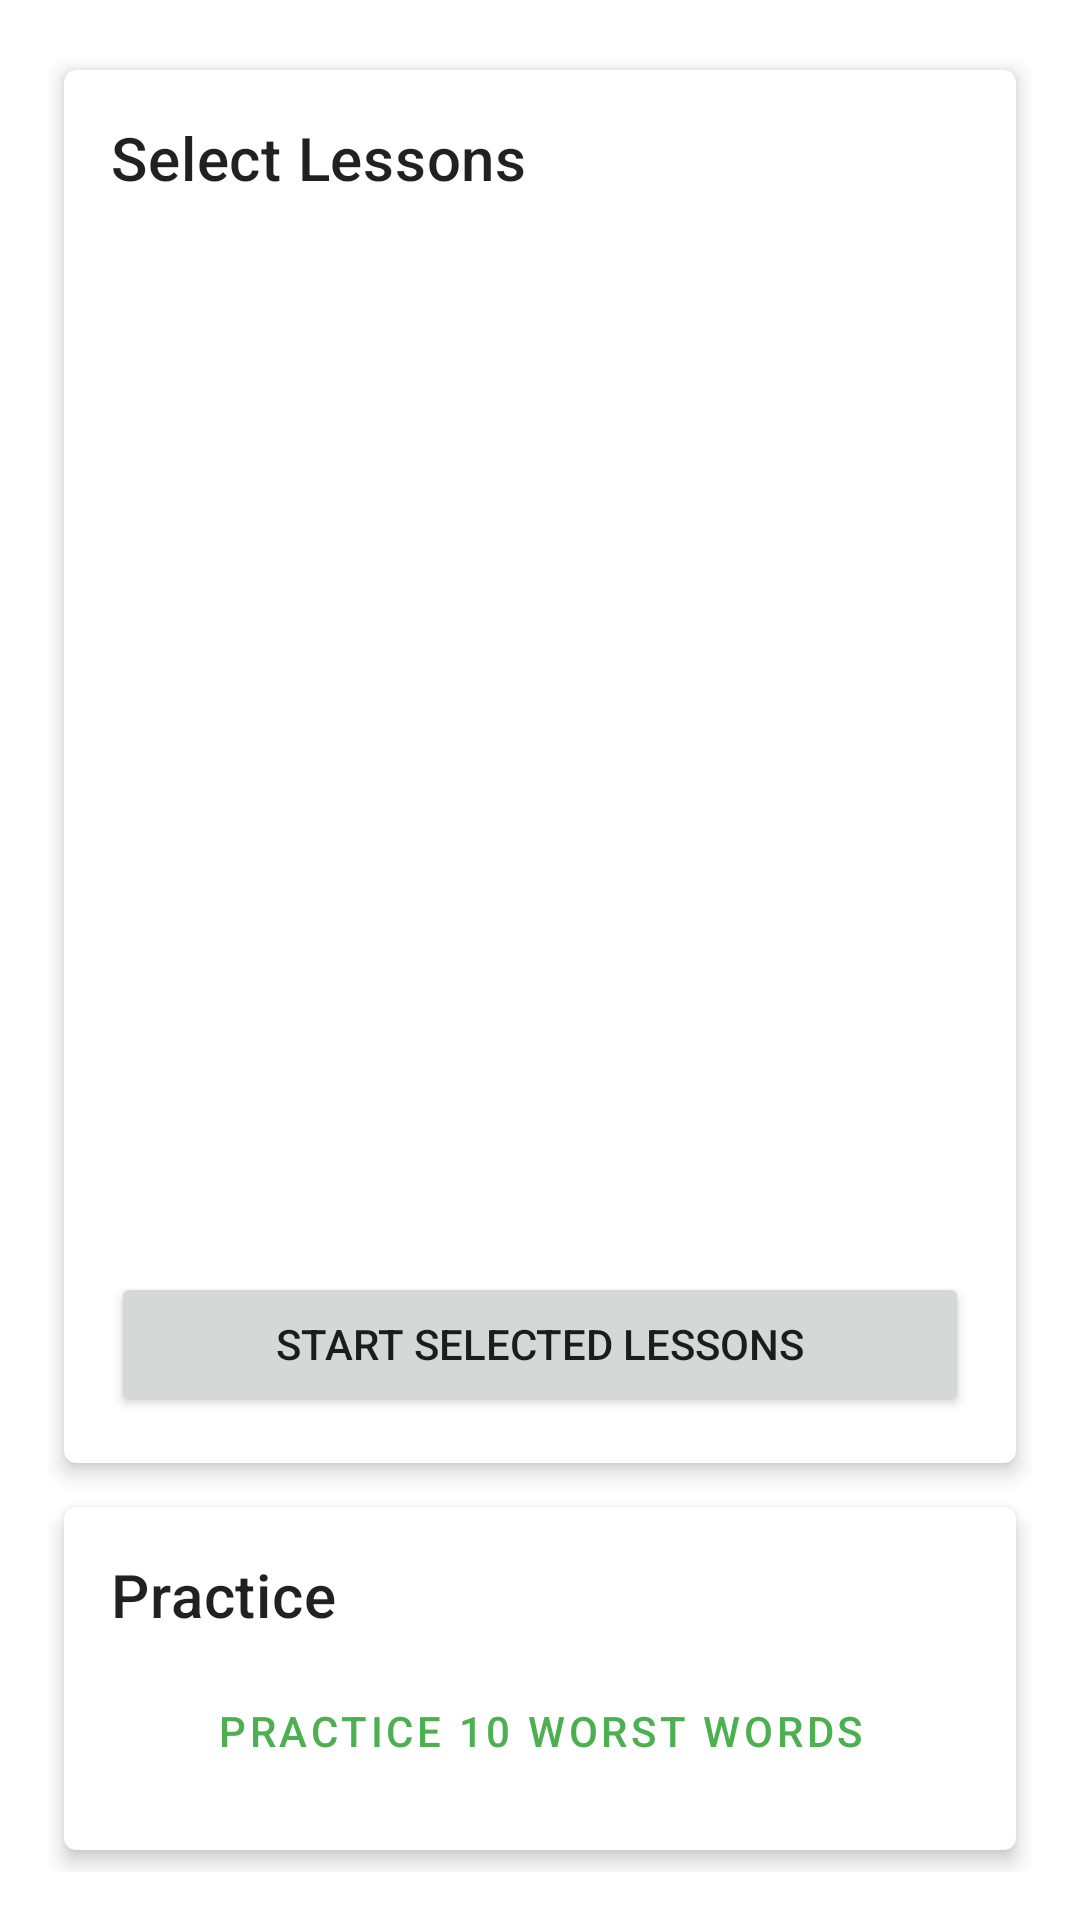

Android layout source for this screen:
<!-- AndroidManifest.xml: application theme Theme.VocTrainer -->
<!-- res/layout/fragment_lessons.xml -->
<?xml version="1.0" encoding="utf-8"?>
<androidx.constraintlayout.widget.ConstraintLayout xmlns:android="http://schemas.android.com/apk/res/android"
    xmlns:app="http://schemas.android.com/apk/res-auto"
    xmlns:tools="http://schemas.android.com/tools"
    android:layout_width="match_parent"
    android:layout_height="match_parent"
    android:padding="16dp"
    tools:context=".ui.lessons.LessonsFragment">

    <com.google.android.material.card.MaterialCardView
        android:id="@+id/card_lesson_selection"
        android:layout_width="0dp"
        android:layout_height="0dp"
        app:cardElevation="4dp"
        app:cardUseCompatPadding="true"
        app:layout_constraintBottom_toTopOf="@+id/card_practice"
        app:layout_constraintEnd_toEndOf="parent"
        app:layout_constraintStart_toStartOf="parent"
        app:layout_constraintTop_toTopOf="parent">

        <LinearLayout
            android:layout_width="match_parent"
            android:layout_height="match_parent"
            android:orientation="vertical"
            android:padding="16dp">

            <LinearLayout
                android:layout_width="match_parent"
                android:layout_height="wrap_content"
                android:gravity="center_vertical"
                android:orientation="horizontal">

                <TextView
                    android:id="@+id/label_lesson_selection"
                    android:layout_width="0dp"
                    android:layout_height="wrap_content"
                    android:layout_weight="1"
                    android:text="Select Lessons"
                    android:textAppearance="?attr/textAppearanceHeadline6" />

                <Button
                    android:id="@+id/button_clear_selection"
                    style="@style/Widget.MaterialComponents.Button.TextButton"
                    android:layout_width="wrap_content"
                    android:layout_height="wrap_content"
                    android:text="Clear"
                    android:visibility="gone"
                    tools:visibility="visible" />
            </LinearLayout>

            <androidx.recyclerview.widget.RecyclerView
                android:id="@+id/recycler_view_lessons"
                android:layout_width="match_parent"
                android:layout_height="0dp"
                android:layout_marginTop="8dp"
                android:layout_weight="1"
                tools:itemCount="5"
                tools:listitem="@layout/item_lesson_selectable" />

            <Button
                android:id="@+id/button_start_lesson"
                android:layout_width="match_parent"
                android:layout_height="wrap_content"
                android:layout_marginTop="16dp"
                android:text="Start Selected Lessons" />

        </LinearLayout>
    </com.google.android.material.card.MaterialCardView>

    <com.google.android.material.card.MaterialCardView
        android:id="@+id/card_practice"
        android:layout_width="0dp"
        android:layout_height="wrap_content"
        android:layout_marginTop="16dp"
        app:cardElevation="4dp"
        app:cardUseCompatPadding="true"
        app:layout_constraintBottom_toBottomOf="parent"
        app:layout_constraintEnd_toEndOf="parent"
        app:layout_constraintStart_toStartOf="parent">

        <LinearLayout
            android:layout_width="match_parent"
            android:layout_height="wrap_content"
            android:orientation="vertical"
            android:padding="16dp">

            <TextView
                android:layout_width="wrap_content"
                android:layout_height="wrap_content"
                android:text="Practice"
                android:textAppearance="?attr/textAppearanceHeadline6" />

            <Button
                android:id="@+id/button_practice_worst_words"
                style="@style/Widget.MaterialComponents.Button.OutlinedButton"
                android:layout_width="match_parent"
                android:layout_height="wrap_content"
                android:layout_marginTop="8dp"
                android:text="Practice 10 Worst Words" />
        </LinearLayout>
    </com.google.android.material.card.MaterialCardView>
</androidx.constraintlayout.widget.ConstraintLayout>
<!-- res/layout/item_lesson_selectable.xml (included above) -->
<?xml version="1.0" encoding="utf-8"?>
<LinearLayout xmlns:android="http://schemas.android.com/apk/res/android"
    xmlns:tools="http://schemas.android.com/tools"
    android:layout_width="match_parent"
    android:layout_height="wrap_content"
    android:orientation="horizontal"
    android:paddingStart="16dp"
    android:paddingEnd="16dp"
    android:paddingTop="8dp"
    android:paddingBottom="8dp"
    android:gravity="center_vertical">

    <CheckBox
        android:id="@+id/checkbox_lesson_selected"
        android:layout_width="wrap_content"
        android:layout_height="wrap_content"
        android:clickable="false"
        android:focusable="false"/>

    <TextView
        android:id="@+id/text_view_lesson_name"
        android:layout_width="0dp"
        android:layout_height="wrap_content"
        android:layout_weight="1"
        android:layout_marginStart="16dp"
        android:textAppearance="?attr/textAppearanceBody1"
        tools:text="Lesson Name" />

</LinearLayout>
<!-- resources referenced by this layout -->
<resources>
  <style name="Theme.VocTrainer" parent="Theme.MaterialComponents.DayNight.DarkActionBar">
          
          <item name="colorPrimary">@color/green_500</item>
          <item name="colorPrimaryVariant">@color/green_700</item>
          <item name="colorOnPrimary">@color/white</item>
          
          <item name="colorSecondary">@color/light_green_200</item>
          <item name="colorSecondaryVariant">@color/light_green_700</item>
          <item name="colorOnSecondary">@color/black</item>
          
          <item name="android:statusBarColor">?attr/colorPrimaryVariant</item>
          
      </style>
  <color name="green_500">#4CAF50</color>
  <color name="green_700">#388E3C</color>
  <color name="white">#FFFFFFFF</color>
  <color name="light_green_200">#C8E6C9</color>
  <color name="light_green_700">#689F38</color>
  <color name="black">#FF000000</color>
</resources>
